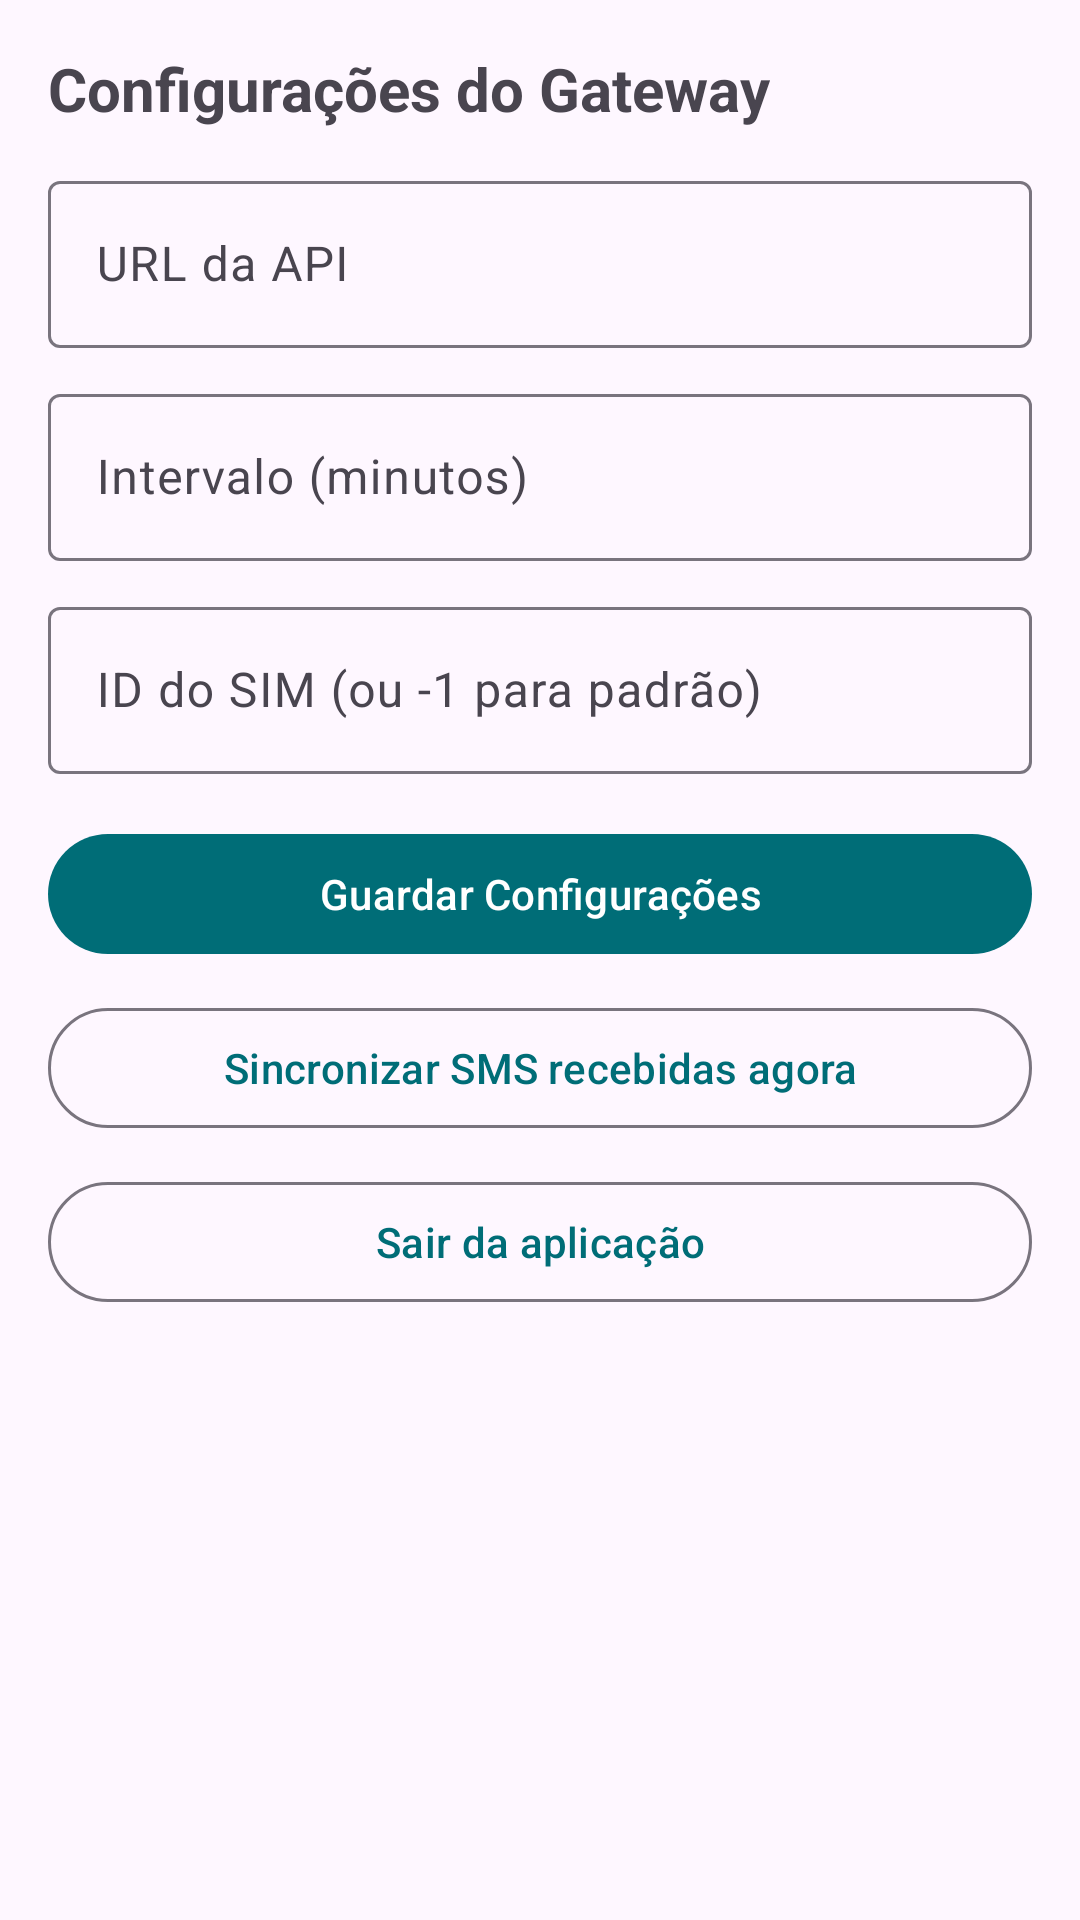

Reconstruct the res/layout file that produces this screen, plus the resources it refers to.
<!-- AndroidManifest.xml: application theme Theme.SmsGateway -->
<!-- res/layout/fragment_settings.xml -->
<?xml version="1.0" encoding="utf-8"?>
<ScrollView xmlns:android="http://schemas.android.com/apk/res/android"
  android:layout_width="match_parent"
  android:layout_height="match_parent"
  android:padding="16dp">

  <LinearLayout
    android:layout_width="match_parent"
    android:layout_height="wrap_content"
    android:orientation="vertical">

    <TextView
      android:layout_width="wrap_content"
      android:layout_height="wrap_content"
      android:text="Configurações do Gateway"
      android:textSize="20sp"
      android:textStyle="bold" />

    <com.google.android.material.textfield.TextInputLayout
      android:layout_width="match_parent"
      android:layout_height="wrap_content"
      android:layout_marginTop="12dp">
      <com.google.android.material.textfield.TextInputEditText
        android:id="@+id/et_api_base_url"
        android:layout_width="match_parent"
        android:layout_height="wrap_content"
        android:hint="URL da API"
        android:inputType="textUri" />
    </com.google.android.material.textfield.TextInputLayout>

    <com.google.android.material.textfield.TextInputLayout
      android:layout_width="match_parent"
      android:layout_height="wrap_content"
      android:layout_marginTop="10dp">
      <com.google.android.material.textfield.TextInputEditText
        android:id="@+id/et_sync_interval"
        android:layout_width="match_parent"
        android:layout_height="wrap_content"
        android:hint="Intervalo (minutos)"
        android:inputType="number" />
    </com.google.android.material.textfield.TextInputLayout>

    <com.google.android.material.textfield.TextInputLayout
      android:layout_width="match_parent"
      android:layout_height="wrap_content"
      android:layout_marginTop="10dp">
      <com.google.android.material.textfield.TextInputEditText
        android:id="@+id/et_subscription_id"
        android:layout_width="match_parent"
        android:layout_height="wrap_content"
        android:hint="ID do SIM (ou -1 para padrão)"
        android:inputType="numberSigned" />
    </com.google.android.material.textfield.TextInputLayout>

    <com.google.android.material.button.MaterialButton
      android:id="@+id/btn_save_settings"
      android:layout_width="match_parent"
      android:layout_height="wrap_content"
      android:layout_marginTop="16dp"
      android:text="Guardar Configurações" />

    <com.google.android.material.button.MaterialButton
      android:id="@+id/btn_sync_inbox"
      style="@style/Widget.Material3.Button.OutlinedButton"
      android:layout_width="match_parent"
      android:layout_height="wrap_content"
      android:layout_marginTop="10dp"
      android:text="Sincronizar SMS recebidas agora" />

    <com.google.android.material.button.MaterialButton
      android:id="@+id/btn_logout"
      style="@style/Widget.Material3.Button.OutlinedButton"
      android:layout_width="match_parent"
      android:layout_height="wrap_content"
      android:layout_marginTop="10dp"
      android:text="Sair da aplicação" />
  </LinearLayout>
</ScrollView>
<!-- resources referenced by this layout -->
<resources>
  <style name="Theme.SmsGateway" parent="Theme.Material3.Light.NoActionBar">
      <item name="colorPrimary">#006D77</item>
      <item name="colorOnPrimary">#FFFFFF</item>
      <item name="android:statusBarColor" tools:targetApi="l">#006D77</item>
    </style>
</resources>
